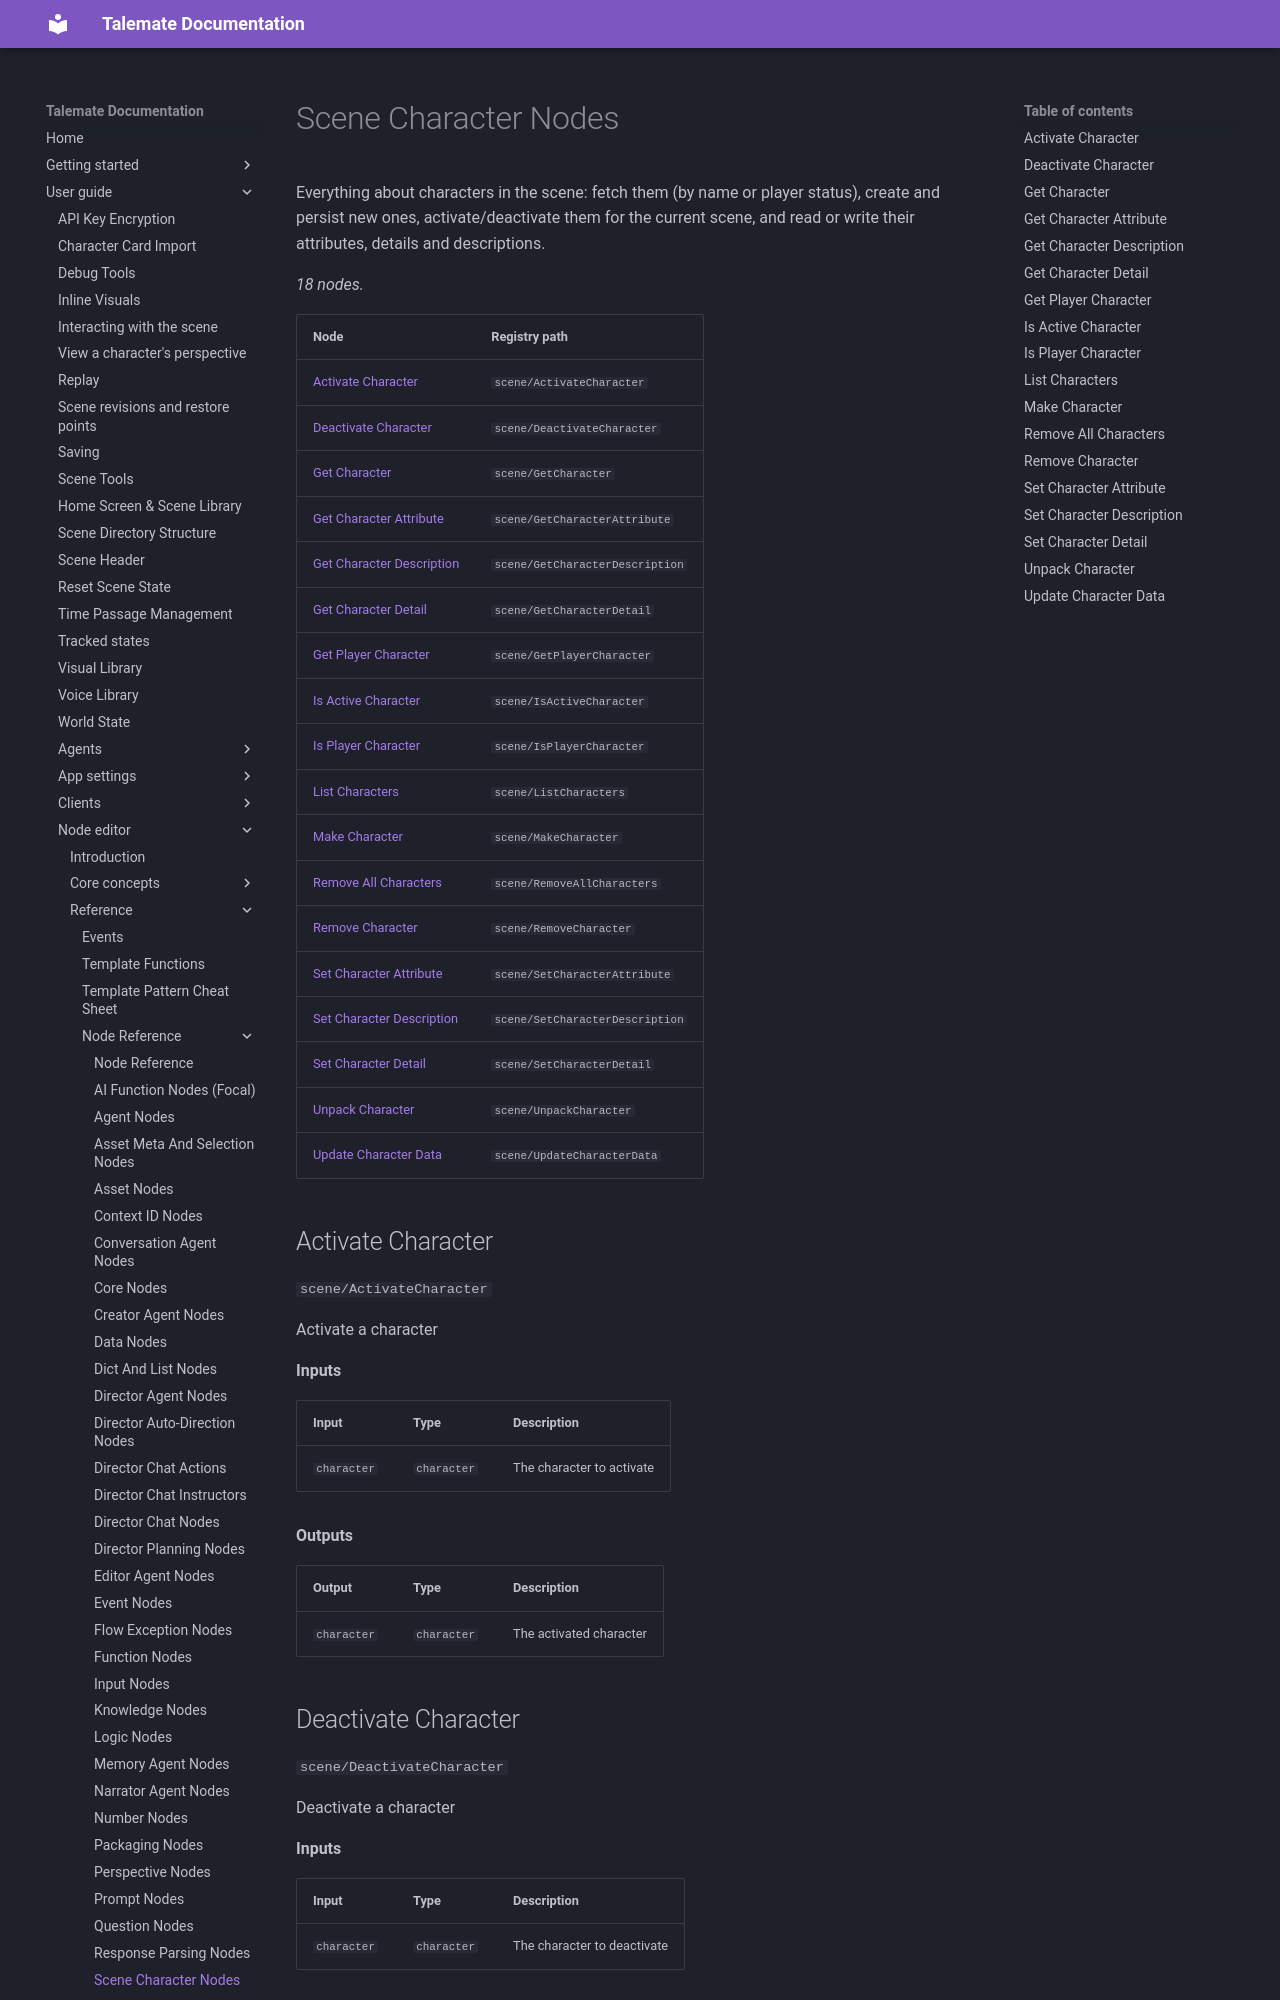

repository: vegu-ai/talemate · page: user-guide/node-editor/reference/nodes/scene-characters/index.html · generator: mkdocs

# Scene Character Nodes

Everything about characters in the scene: fetch them (by name or player status), create and persist new ones, activate/deactivate them for the current scene, and read or write their attributes, details and descriptions.

<!-- glossary:generated - everything below this line is generated by `python -m talemate.game.engine.nodes.tools glossary --write` - do not edit -->


_18 nodes._
